Image classification data set "dataset" (MasieroGiacomo/Project on GitHub). Class labels (2): human, not human.

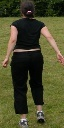
Label: human

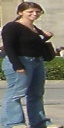
Label: human

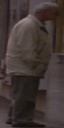
Label: human

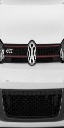
Label: not human

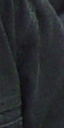
Label: not human

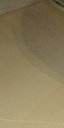
Label: not human
